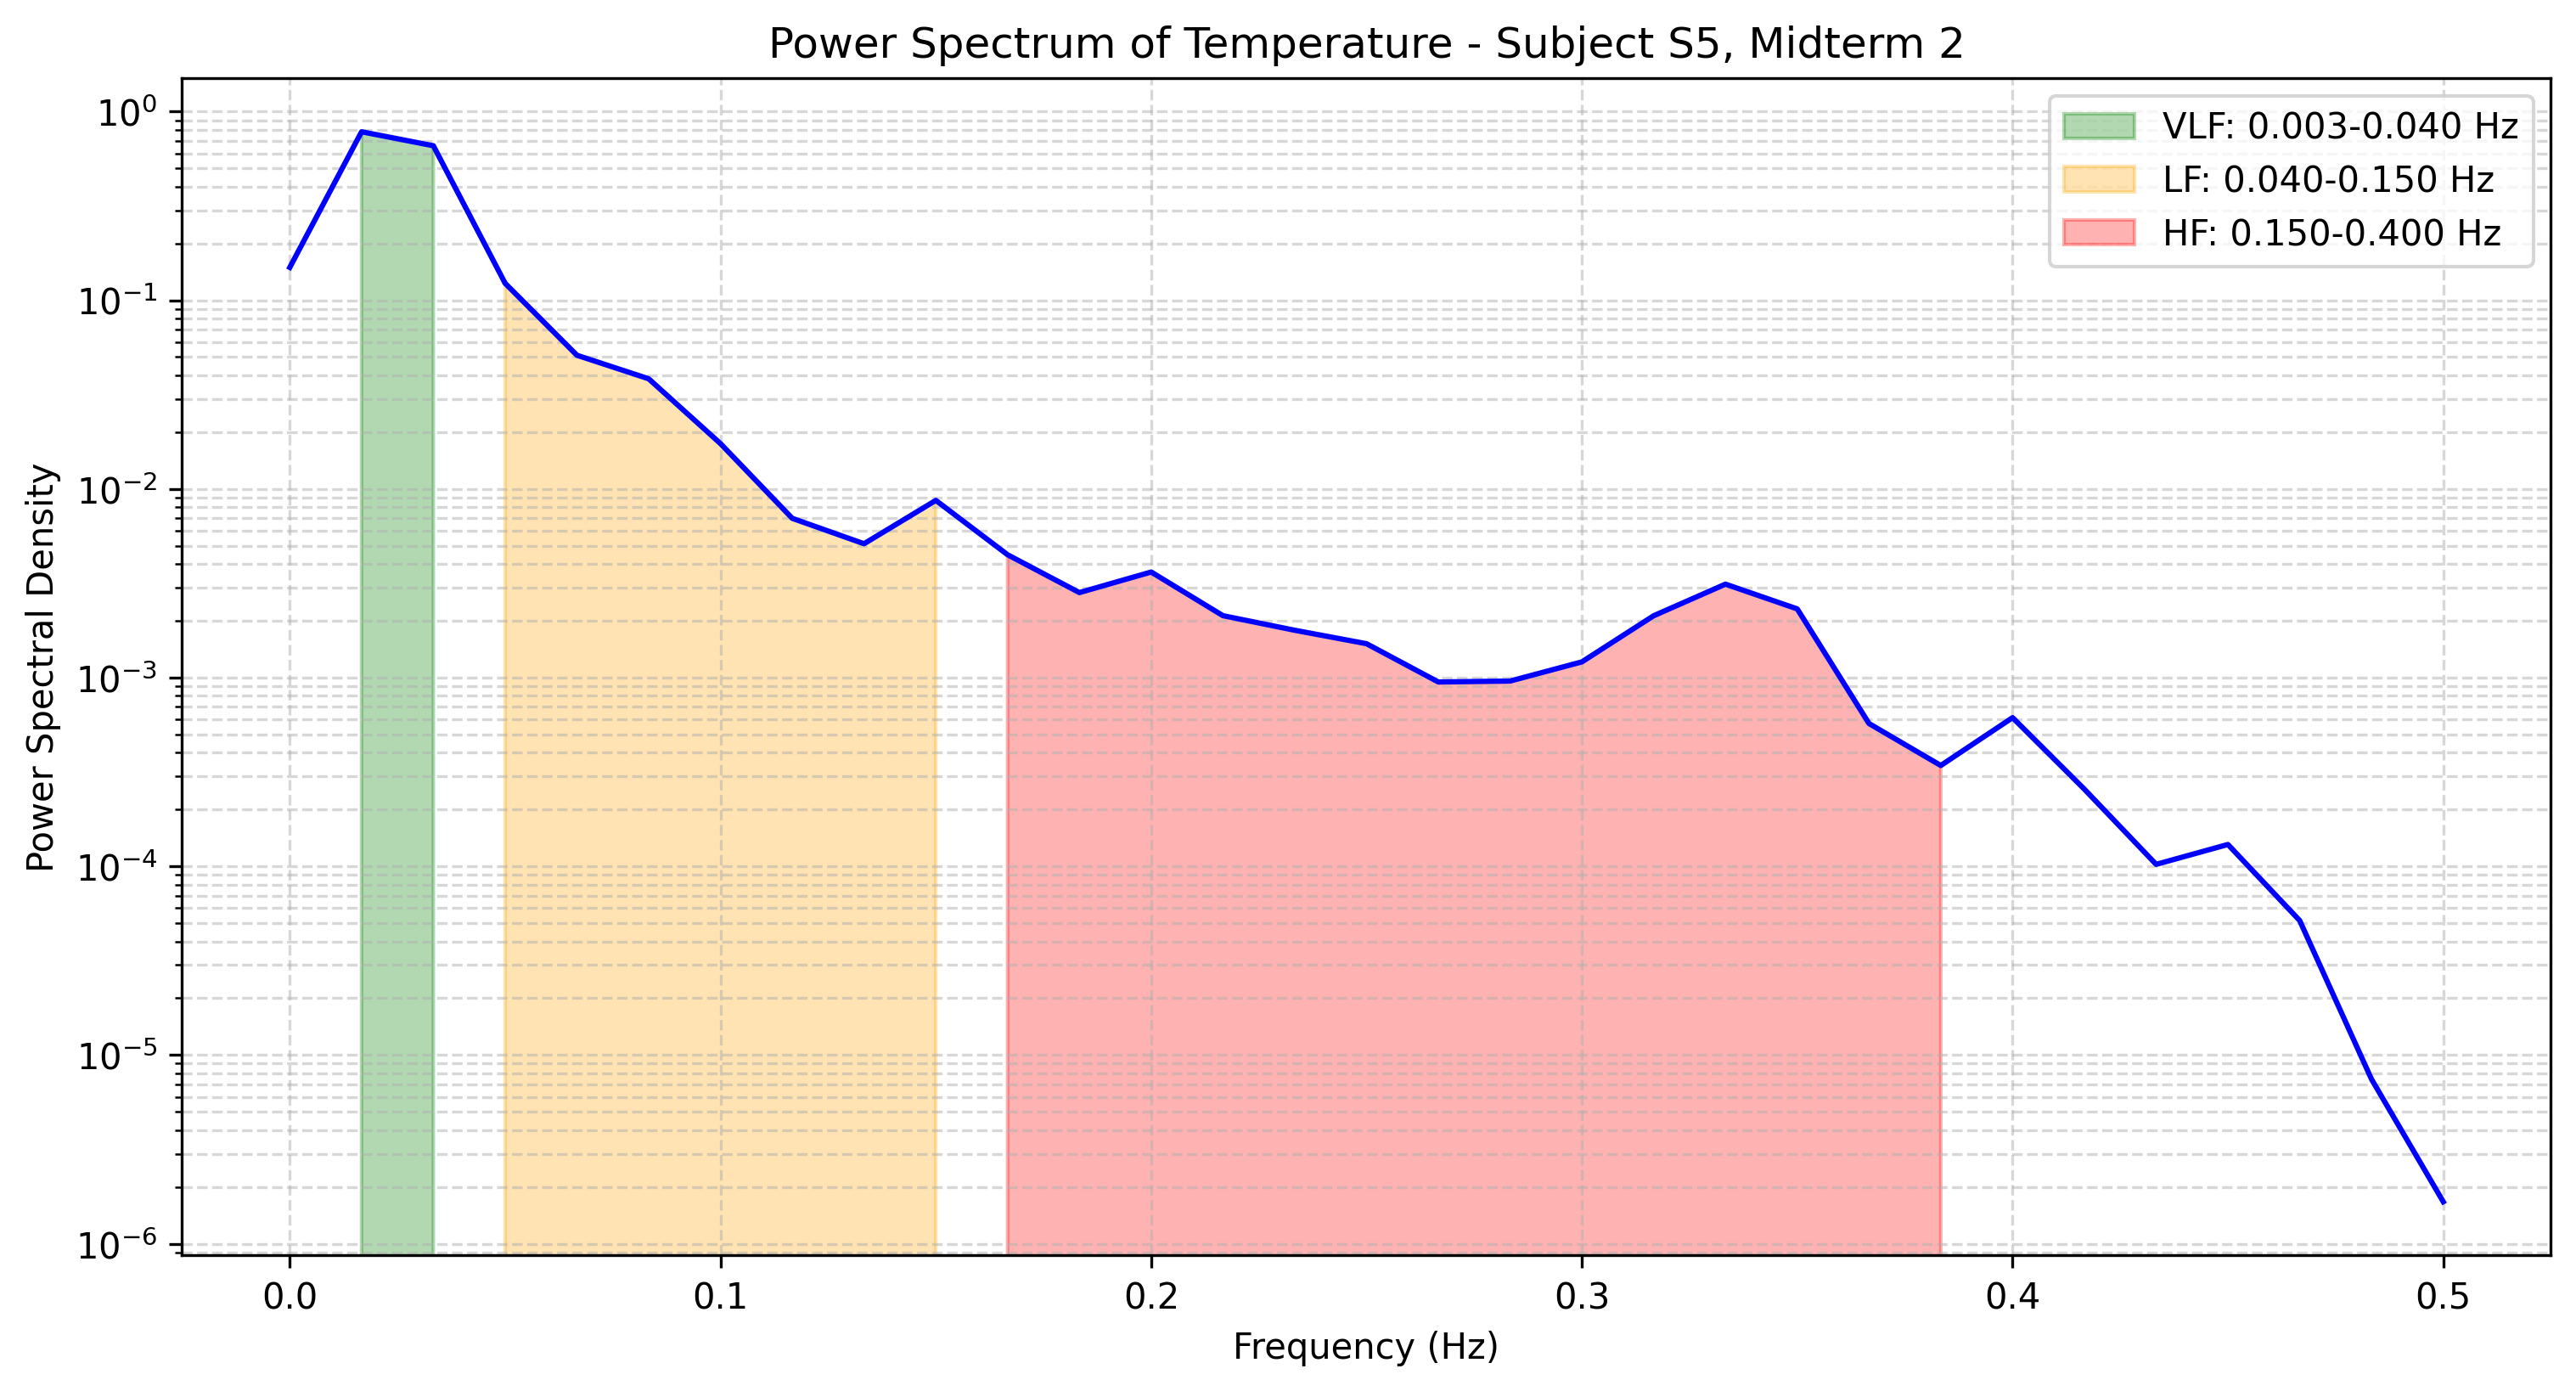

Values plotted in this chart, from the file beside it:
frequency, power
0.0, 0.1493
0.01667, 0.7817
0.03333, 0.6592
0.05, 0.123
0.06667, 0.05113
0.08333, 0.03835
0.1, 0.01739
0.1167, 0.006986
0.1333, 0.005124
0.15, 0.008697
0.1667, 0.004479
0.1833, 0.002823
0.2, 0.003629
0.2167, 0.00213
0.2333, 0.001783
0.25, 0.001513
0.2667, 0.0009482
0.2833, 0.000959
0.3, 0.001212
0.3167, 0.002128
0.3333, 0.003129
0.35, 0.002314
0.3667, 0.0005711
0.3833, 0.0003422
0.4, 0.0006137
0.4167, 0.0002564
0.4333, 0.0001024
0.45, 0.0001305
0.4667, 5.157834497779801e-05
0.4833, 7.446290387279368e-06
0.5, 1.6676661974401232e-06
